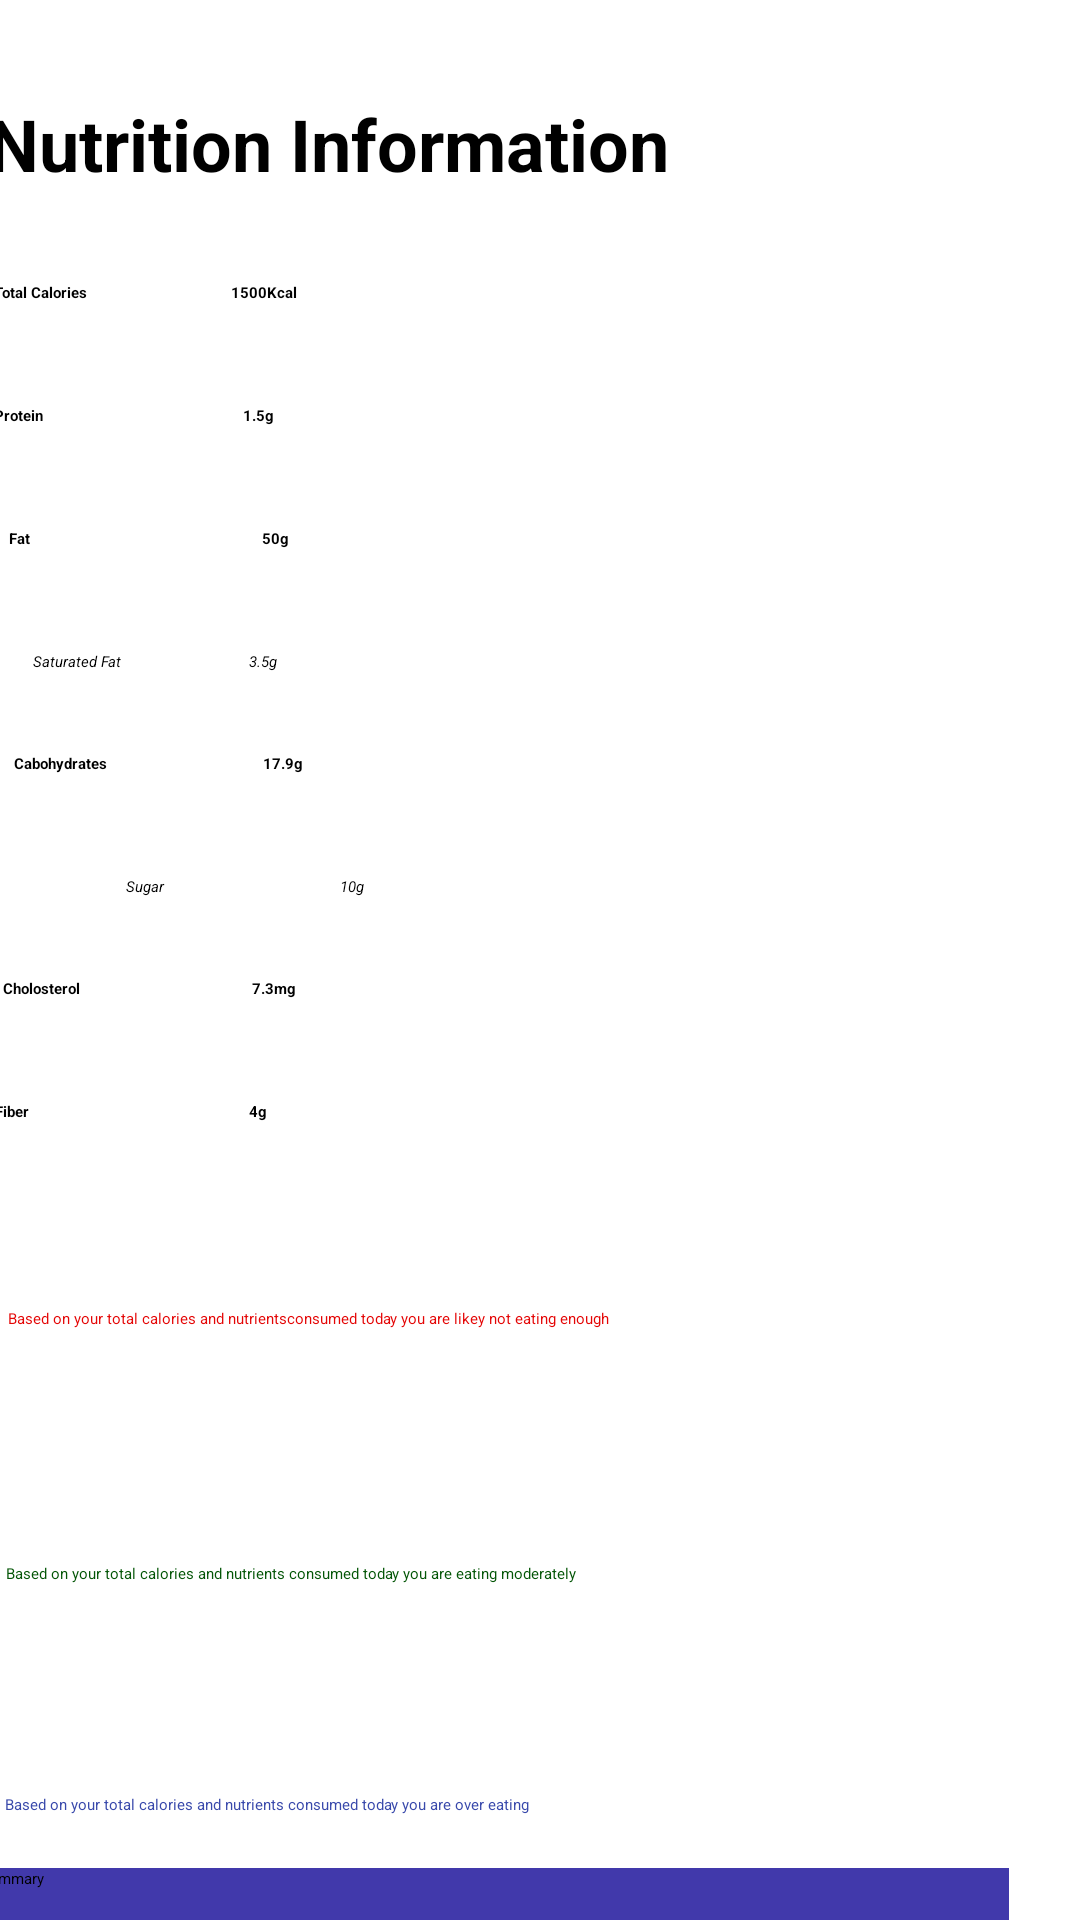

This screen was rendered from an Android layout file. Write that file and the resources it references.
<!-- AndroidManifest.xml: application theme Theme.MADproject_WorkoutHandling -->
<!-- res/layout/activity_information.xml -->
<?xml version="1.0" encoding="utf-8"?>
<androidx.constraintlayout.widget.ConstraintLayout xmlns:android="http://schemas.android.com/apk/res/android"
    xmlns:app="http://schemas.android.com/apk/res-auto"
    xmlns:tools="http://schemas.android.com/tools"
    android:layout_width="match_parent"
    android:layout_height="match_parent"
    android:background="#FFFFFF"
    tools:context=".NutritionInfo">

    <EditText
        android:id="@+id/editTextTextMultiLine9"
        android:layout_width="355dp"
        android:layout_height="56dp"
        android:layout_marginStart="27dp"
        android:layout_marginLeft="27dp"
        android:layout_marginTop="21dp"
        android:layout_marginEnd="29dp"
        android:layout_marginRight="29dp"
        android:background="#FFFFFF"
        android:ems="10"
        android:gravity="start|top"
        android:inputType="textMultiLine"
        android:text="Based on your total calories and nutrients consumed today you are over eating "
        android:textColor="#3949AB"
        app:layout_constraintEnd_toEndOf="parent"
        app:layout_constraintStart_toStartOf="parent"
        app:layout_constraintTop_toBottomOf="@+id/editTextTextMultiLine13" />

    <EditText
        android:id="@+id/editTextTextMultiLine13"
        android:layout_width="356dp"
        android:layout_height="56dp"
        android:layout_marginBottom="128dp"
        android:background="#FFFFFF"
        android:ems="10"
        android:gravity="start|top"
        android:inputType="textMultiLine"
        android:text="Based on your total calories and nutrients consumed today you are eating moderately "
        android:textColor="#035506"
        app:layout_constraintBottom_toBottomOf="parent"
        app:layout_constraintEnd_toEndOf="parent"
        app:layout_constraintHorizontal_bias="0.527"
        app:layout_constraintStart_toStartOf="parent"
        app:layout_constraintTop_toBottomOf="@+id/editTextTextMultiLine12"
        app:layout_constraintVertical_bias="0.0" />

    <EditText
        android:id="@+id/editTextTextPersonName20"
        android:layout_width="353dp"
        android:layout_height="41dp"
        android:layout_marginStart="23dp"
        android:layout_marginLeft="23dp"
        android:layout_marginTop="30dp"
        android:layout_marginEnd="35dp"
        android:layout_marginRight="35dp"
        android:background="#FFFFFF"
        android:ems="10"
        android:inputType="textPersonName"
        android:text="Total Calories                                    1500Kcal"
        android:textStyle="bold"
        app:layout_constraintEnd_toEndOf="parent"
        app:layout_constraintStart_toStartOf="parent"
        app:layout_constraintTop_toBottomOf="@+id/editTextTextPersonName8" />

    <EditText
        android:id="@+id/editTextTextPersonName16"
        android:layout_width="353dp"
        android:layout_height="41dp"
        android:layout_marginStart="23dp"
        android:layout_marginLeft="23dp"
        android:layout_marginEnd="34dp"
        android:layout_marginRight="34dp"
        android:background="#FFFFFF"
        android:ems="10"
        android:inputType="textPersonName"
        android:text="Fiber                                                       4g"
        android:textStyle="bold"
        app:layout_constraintEnd_toEndOf="parent"
        app:layout_constraintHorizontal_bias="0.5"
        app:layout_constraintStart_toStartOf="parent"
        app:layout_constraintTop_toBottomOf="@+id/editTextTextPersonName19" />

    <EditText
        android:id="@+id/editTextTextPersonName15"
        android:layout_width="319dp"
        android:layout_height="34dp"
        android:layout_marginStart="71dp"
        android:layout_marginLeft="71dp"
        android:layout_marginEnd="28dp"
        android:layout_marginRight="28dp"
        android:background="#FFFFFF"
        android:ems="10"
        android:inputType="textPersonName"
        android:text="Sugar                                            10g"
        android:textStyle="italic"
        app:layout_constraintBottom_toTopOf="@+id/editTextTextPersonName19"
        app:layout_constraintEnd_toEndOf="parent"
        app:layout_constraintHorizontal_bias="0.5"
        app:layout_constraintStart_toStartOf="parent"
        app:layout_constraintTop_toBottomOf="@+id/editTextTextPersonName14" />

    <EditText
        android:id="@+id/editTextTextPersonName14"
        android:layout_width="353dp"
        android:layout_height="41dp"
        android:layout_marginStart="23dp"
        android:layout_marginLeft="23dp"
        android:layout_marginEnd="21dp"
        android:layout_marginRight="21dp"
        android:background="#FFFFFF"
        android:ems="10"
        android:inputType="textPersonName"
        android:text="Cabohydrates                                       17.9g      "
        android:textStyle="bold"
        app:layout_constraintBottom_toTopOf="@+id/editTextTextPersonName15"
        app:layout_constraintEnd_toEndOf="parent"
        app:layout_constraintHorizontal_bias="0.5"
        app:layout_constraintStart_toStartOf="parent"
        app:layout_constraintTop_toBottomOf="@+id/editTextTextPersonName13" />

    <EditText
        android:id="@+id/editTextTextPersonName13"
        android:layout_width="319dp"
        android:layout_height="34dp"
        android:layout_marginStart="62dp"
        android:layout_marginLeft="62dp"
        android:layout_marginEnd="30dp"
        android:layout_marginRight="30dp"
        android:background="#FFFFFF"
        android:ems="10"
        android:inputType="textPersonName"
        android:text="Saturated Fat                                3.5g"
        android:textStyle="italic"
        app:layout_constraintBottom_toTopOf="@+id/editTextTextPersonName14"
        app:layout_constraintEnd_toEndOf="parent"
        app:layout_constraintHorizontal_bias="1.0"
        app:layout_constraintStart_toStartOf="parent"
        app:layout_constraintTop_toBottomOf="@+id/editTextTextPersonName11" />

    <EditText
        android:id="@+id/editTextTextPersonName11"
        android:layout_width="353dp"
        android:layout_height="41dp"
        android:layout_marginStart="23dp"
        android:layout_marginLeft="23dp"
        android:layout_marginEnd="24dp"
        android:layout_marginRight="24dp"
        android:background="#FFFFFF"
        android:ems="10"
        android:inputType="textPersonName"
        android:text="Fat                                                          50g"
        android:textStyle="bold"
        app:layout_constraintBottom_toTopOf="@+id/editTextTextPersonName13"
        app:layout_constraintEnd_toEndOf="parent"
        app:layout_constraintHorizontal_bias="0.5"
        app:layout_constraintStart_toStartOf="parent"
        app:layout_constraintTop_toBottomOf="@+id/editTextTextPersonName10" />

    <EditText
        android:id="@+id/editTextTextPersonName10"
        android:layout_width="353dp"
        android:layout_height="41dp"
        android:layout_marginStart="23dp"
        android:layout_marginLeft="23dp"
        android:layout_marginEnd="35dp"
        android:layout_marginRight="35dp"
        android:background="#FFFFFF"
        android:ems="10"
        android:inputType="textPersonName"
        android:text="Protein                                                  1.5g"
        android:textStyle="bold"
        app:layout_constraintBottom_toTopOf="@+id/editTextTextPersonName11"
        app:layout_constraintEnd_toEndOf="parent"
        app:layout_constraintHorizontal_bias="0.5"
        app:layout_constraintStart_toStartOf="parent"
        app:layout_constraintTop_toBottomOf="@+id/editTextTextPersonName20" />

    <EditText
        android:id="@+id/editTextTextPersonName8"
        android:layout_width="283dp"
        android:layout_height="32dp"
        android:layout_marginStart="23dp"
        android:layout_marginLeft="23dp"
        android:layout_marginTop="32dp"
        android:layout_marginEnd="109dp"
        android:layout_marginRight="109dp"
        android:background="#FFFFFF"
        android:ems="10"
        android:inputType="textPersonName"
        android:text="Nutrition Information"
        android:textSize="24sp"
        android:textStyle="bold"
        app:layout_constraintEnd_toEndOf="parent"
        app:layout_constraintStart_toStartOf="parent"
        app:layout_constraintTop_toTopOf="parent" />

    <EditText
        android:id="@+id/editTextTextPersonName19"
        android:layout_width="353dp"
        android:layout_height="41dp"
        android:layout_marginStart="23dp"
        android:layout_marginLeft="23dp"
        android:layout_marginEnd="28dp"
        android:layout_marginRight="28dp"
        android:background="#FFFFFF"
        android:ems="10"
        android:inputType="textPersonName"
        android:text="Cholosterol                                           7.3mg"
        android:textStyle="bold"
        app:layout_constraintBottom_toTopOf="@+id/editTextTextPersonName16"
        app:layout_constraintEnd_toEndOf="parent"
        app:layout_constraintHorizontal_bias="0.5"
        app:layout_constraintStart_toStartOf="parent"
        app:layout_constraintTop_toBottomOf="@+id/editTextTextPersonName15" />

    <EditText
        android:id="@+id/editTextTextMultiLine12"
        android:layout_width="355dp"
        android:layout_height="85dp"
        android:layout_marginStart="21dp"
        android:layout_marginLeft="21dp"
        android:layout_marginTop="28dp"
        android:layout_marginEnd="21dp"
        android:layout_marginRight="21dp"
        android:background="#FFFFFF"
        android:ems="10"
        android:gravity="start|top"
        android:inputType="textMultiLine"
        android:text="Based on your total calories and nutrientsconsumed today you are likey not eating enough "
        android:textColor="#E40505"
        app:layout_constraintEnd_toEndOf="parent"
        app:layout_constraintStart_toStartOf="parent"
        app:layout_constraintTop_toBottomOf="@+id/editTextTextPersonName16" />

    <Button
        android:id="@+id/button14"
        android:layout_width="360dp"
        android:layout_height="37dp"
        android:layout_marginStart="24dp"
        android:layout_marginLeft="24dp"
        android:layout_marginTop="12dp"
        android:layout_marginEnd="24dp"
        android:layout_marginRight="24dp"
        android:layout_marginBottom="24dp"
        android:background="#4139AB"
        android:text="Calorie Summary"
        app:layout_constraintBottom_toBottomOf="parent"
        app:layout_constraintEnd_toEndOf="parent"
        app:layout_constraintHorizontal_bias="1.0"
        app:layout_constraintStart_toStartOf="parent"
        app:layout_constraintTop_toBottomOf="@+id/editTextTextMultiLine9" />


</androidx.constraintlayout.widget.ConstraintLayout>
<!-- resources referenced by this layout -->
<resources>

</resources>
